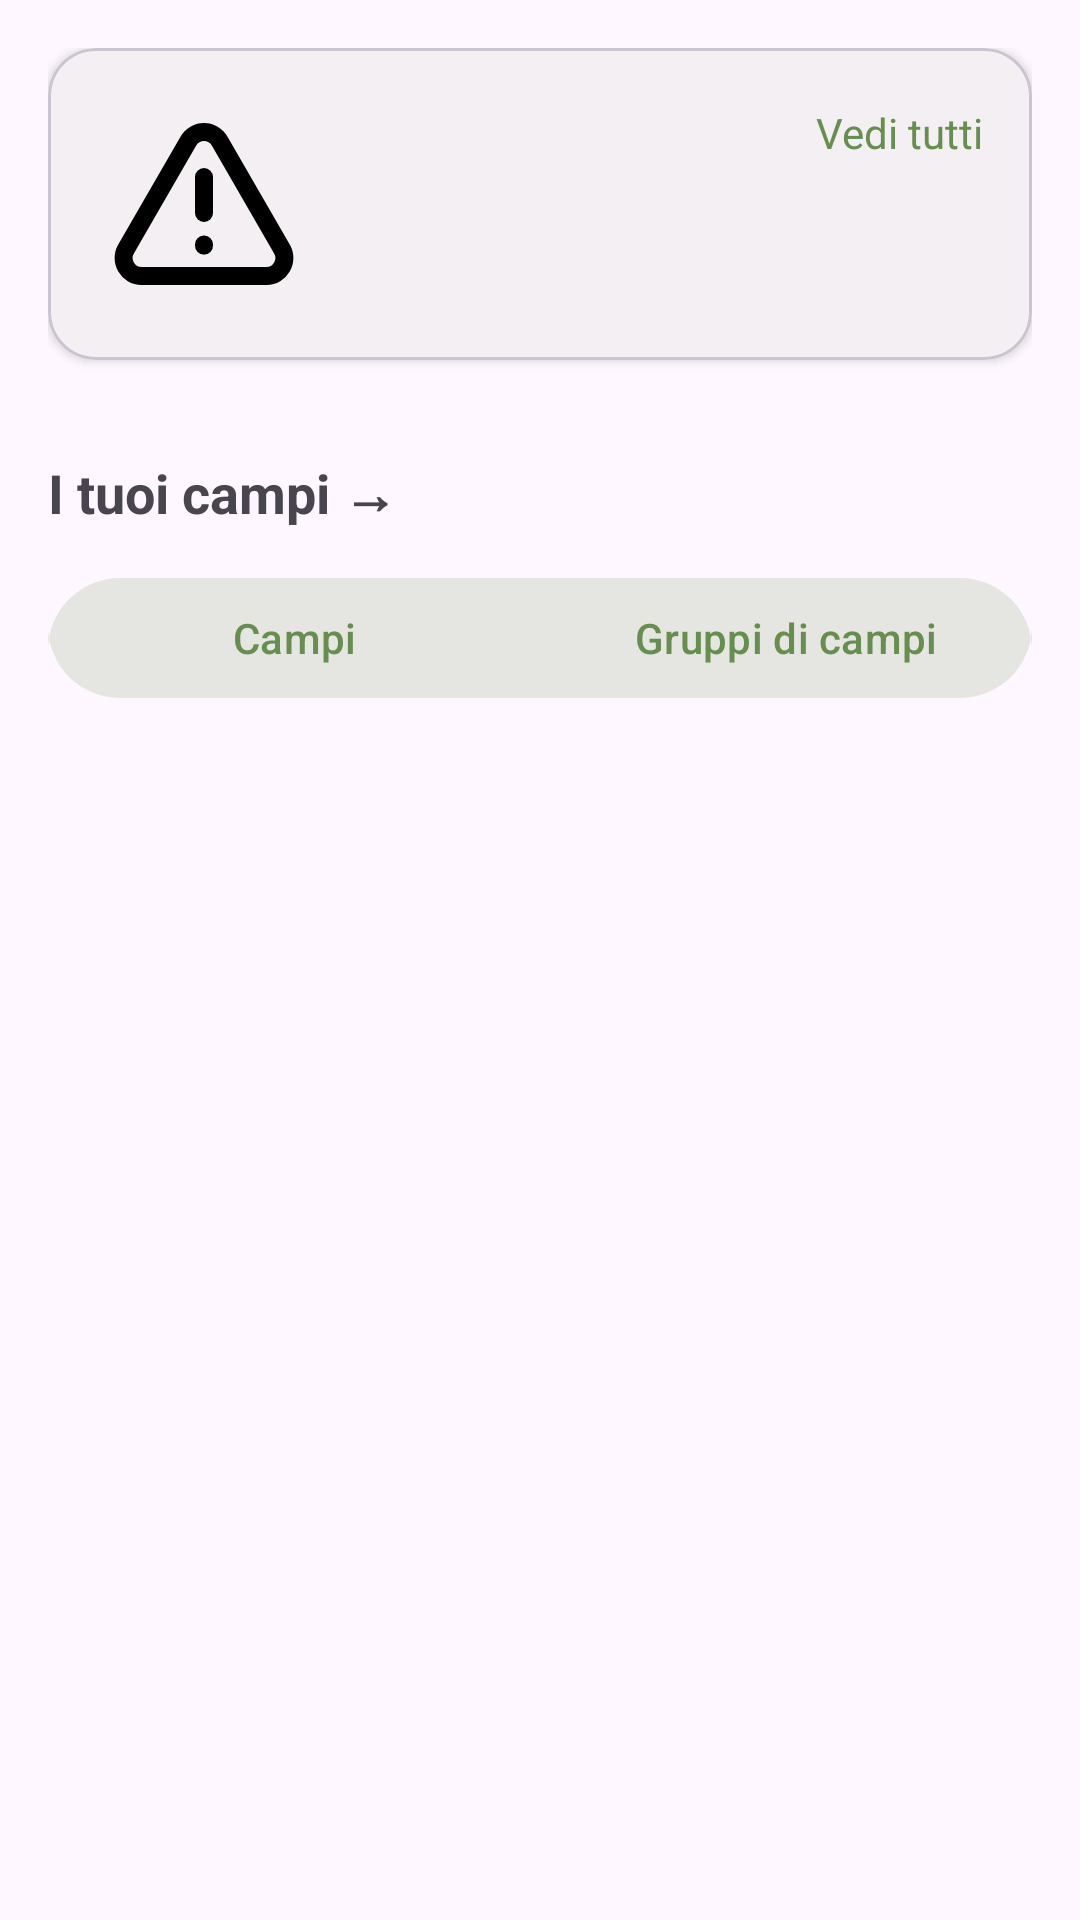

Android layout source for this screen:
<!-- AndroidManifest.xml: application theme Theme.Agrialert -->
<!-- res/layout/fragment_dashboard.xml -->
<?xml version="1.0" encoding="utf-8"?>
<LinearLayout xmlns:android="http://schemas.android.com/apk/res/android"
    xmlns:app="http://schemas.android.com/apk/res-auto"
    android:layout_width="match_parent"
    android:layout_height="match_parent"
    android:orientation="vertical"
    android:padding="16dp">

    

    <com.google.android.material.card.MaterialCardView
        android:layout_width="match_parent"
        android:layout_height="wrap_content"
        android:layout_marginBottom="16dp"
        app:cardCornerRadius="16dp"
        app:cardElevation="2dp">

        <LinearLayout
            android:layout_width="match_parent"
            android:layout_height="wrap_content"
            android:orientation="horizontal"
            android:padding="16dp">

            
            <ImageView
                android:id="@+id/imgAlertBig"
                android:layout_width="72dp"
                android:layout_height="72dp"
                android:layout_marginEnd="17dp"
                android:src="@drawable/ic_alert"
                android:contentDescription="@string/app_name" />

            
            <LinearLayout
                android:layout_width="0dp"
                android:layout_height="wrap_content"
                android:layout_weight="1"
                android:orientation="vertical">

                
                <LinearLayout
                    android:layout_width="match_parent"
                    android:layout_height="wrap_content"
                    android:orientation="horizontal"
                    android:gravity="center_vertical">

                    <TextView
                        android:id="@+id/txtAlertCount"
                        android:layout_width="0dp"
                        android:layout_height="wrap_content"
                        android:layout_weight="1"
                        android:textSize="18sp"
                        android:textStyle="bold" />

                    <TextView
                        android:id="@+id/txtSeeAllAlerts"
                        android:layout_width="wrap_content"
                        android:layout_height="wrap_content"
                        android:text="Vedi tutti"
                        android:textColor="@color/green"
                        android:textSize="14sp" />
                </LinearLayout>

                
                <TextView
                    android:id="@+id/txtNoActiveAlerts"
                    android:layout_width="wrap_content"
                    android:layout_height="wrap_content"
                    android:text="Nessun alert attivo"
                    android:layout_marginTop="8dp"
                    android:visibility="gone" />

                
                <LinearLayout
                    android:id="@+id/layoutAlertPreview"
                    android:layout_width="match_parent"
                    android:layout_height="wrap_content"
                    android:orientation="vertical"
                    android:layout_marginTop="8dp" />

            </LinearLayout>

        </LinearLayout>
    </com.google.android.material.card.MaterialCardView>




    

    
    <LinearLayout
        android:layout_width="match_parent"
        android:layout_height="wrap_content"
        android:orientation="horizontal"
        android:gravity="center_vertical"
        android:layout_marginTop="16dp">

        <TextView
            android:id="@+id/txtMyFieldsTitle"
            android:layout_width="0dp"
            android:layout_height="wrap_content"
            android:layout_weight="1"
            android:text="I tuoi campi →"
            android:textStyle="bold"
            android:textSize="18sp"/>

    </LinearLayout>

    
    <com.google.android.material.button.MaterialButtonToggleGroup
        android:id="@+id/toggleFieldsGroupsDash"
        android:layout_width="match_parent"
        android:layout_height="wrap_content"
        android:layout_marginTop="12dp"
        app:singleSelection="true"
        app:selectionRequired="true">

        <com.google.android.material.button.MaterialButton
            android:id="@+id/btnDashFields"
            android:layout_width="0dp"
            android:layout_height="48dp"
            android:layout_weight="1"
            android:text="Campi"
            android:checkable="true"
            android:checked="true"
            android:backgroundTint="@color/toggle_selected"
            android:textColor="@color/toggle_text"
            app:cornerRadius="24dp"
            app:checkedIcon="@null" />

        <com.google.android.material.button.MaterialButton
            android:id="@+id/btnDashGroups"
            android:layout_width="0dp"
            android:layout_height="48dp"
            android:layout_weight="1"
            android:text="Gruppi di campi"
            android:checkable="true"
            android:checked="false"
            android:backgroundTint="@color/toggle_selected"
            android:textColor="@color/toggle_text"
            app:cornerRadius="24dp"
            app:checkedIcon="@null" />

    </com.google.android.material.button.MaterialButtonToggleGroup>



    
    <ImageView
        android:id="@+id/noFieldsImage"
        android:layout_width="match_parent"
        android:layout_height="53dp"
        android:layout_gravity="center"
        android:layout_marginTop="20dp"
        android:visibility="gone"
        app:srcCompat="@drawable/ic_info" />

    <TextView
        android:id="@+id/noFieldsText"
        android:layout_width="match_parent"
        android:layout_height="wrap_content"
        android:layout_marginTop="10dp"
        android:gravity="center|center_horizontal|center_vertical"
        android:text="Non hai creato nessun campo, vai nella sezione campi per aggiungerne uno nuovo"
        android:textStyle="bold"
        android:visibility="gone" />

    <androidx.recyclerview.widget.RecyclerView
        android:id="@+id/rvDashboardPreview"
        android:layout_width="match_parent"
        android:layout_height="0dp"
        android:layout_marginTop="12dp"
        android:layout_weight="1" />



</LinearLayout>
<!-- resources referenced by this layout -->
<resources>
  <color name="green">#668f4f</color>
  <!-- drawable ic_alert (drawable) -->
  <vector xmlns:android="http://schemas.android.com/apk/res/android"
      android:width="800dp"
      android:height="800dp"
      android:viewportWidth="24"
      android:viewportHeight="24">
    <path
        android:pathData="M12,13L12,9"
        android:strokeWidth="2"
        android:fillColor="#00000000"
        android:strokeColor="?attr/colorOnSurface"
        android:fillType="evenOdd"
        android:strokeLineCap="round"/>
    <path
        android:pathData="M12,16.5L12,16.63"
        android:strokeWidth="2"
        android:fillColor="#00000000"
        android:strokeColor="?attr/colorOnSurface"
        android:fillType="evenOdd"
        android:strokeLineCap="round"/>
    <path
        android:pathData="M10.268,5C11.038,3.667 12.962,3.667 13.732,5L20.66,17C21.43,18.333 20.468,20 18.928,20L5.072,20C3.532,20 2.57,18.333 3.34,17L10.268,5Z"
        android:strokeWidth="2"
        android:fillColor="#00000000"
        android:strokeColor="?attr/colorOnSurface"
        android:fillType="evenOdd"
        android:strokeLineCap="round"/>
  </vector>
  <!-- drawable ic_info (drawable) -->
  <vector xmlns:android="http://schemas.android.com/apk/res/android"
      android:width="24dp"
      android:height="24dp"
      android:viewportWidth="24"
      android:viewportHeight="24">
  
      
      <path
          android:fillColor="@android:color/transparent"
          android:strokeColor="?attr/colorOnSurface"
          android:strokeWidth="2"
          android:pathData="
              M12,2
              A10,10 0 1,1 11.999,2
              Z" />
  
      
      <path
          android:fillColor="?attr/colorOnSurface"
          android:pathData="
              M12,7
              m-1,0
              a1,1 0 1,0 2,0
              a1,1 0 1,0 -2,0" />
  
      
      <path
          android:fillColor="?attr/colorOnSurface"
          android:pathData="
              M11,10
              a1,1 0 0,1 2,0
              v6
              a1,1 0 0,1 -2,0
              Z" />
  
  </vector>
  <string name="app_name">agrialert</string>
  <style name="Theme.Agrialert" parent="Base.Theme.Agrialert" />
  <style name="Base.Theme.Agrialert" parent="Theme.Material3.DayNight.NoActionBar">
          
          <item name="colorPrimary">@color/green</item>
          <item name="colorOnSurface">@color/black</item>
          <item name="bottomNavSelection">@color/white</item>
      </style>
  <color name="black">#FF000000</color>
  <color name="white">#FFFFFFFF</color>
</resources>
